Photos from the image-classification dataset "mvtec" in the GitHub repository nrl-ai/image-classification. Its 3 classes are: bolts, screw, tapping screw.

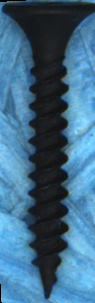
Label: tapping screw

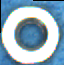
Label: bolts

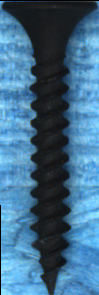
Label: tapping screw

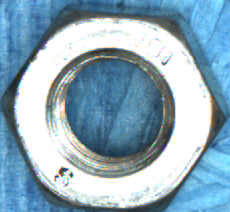
Label: bolts

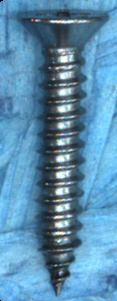
Label: tapping screw

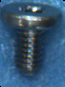
Label: screw
